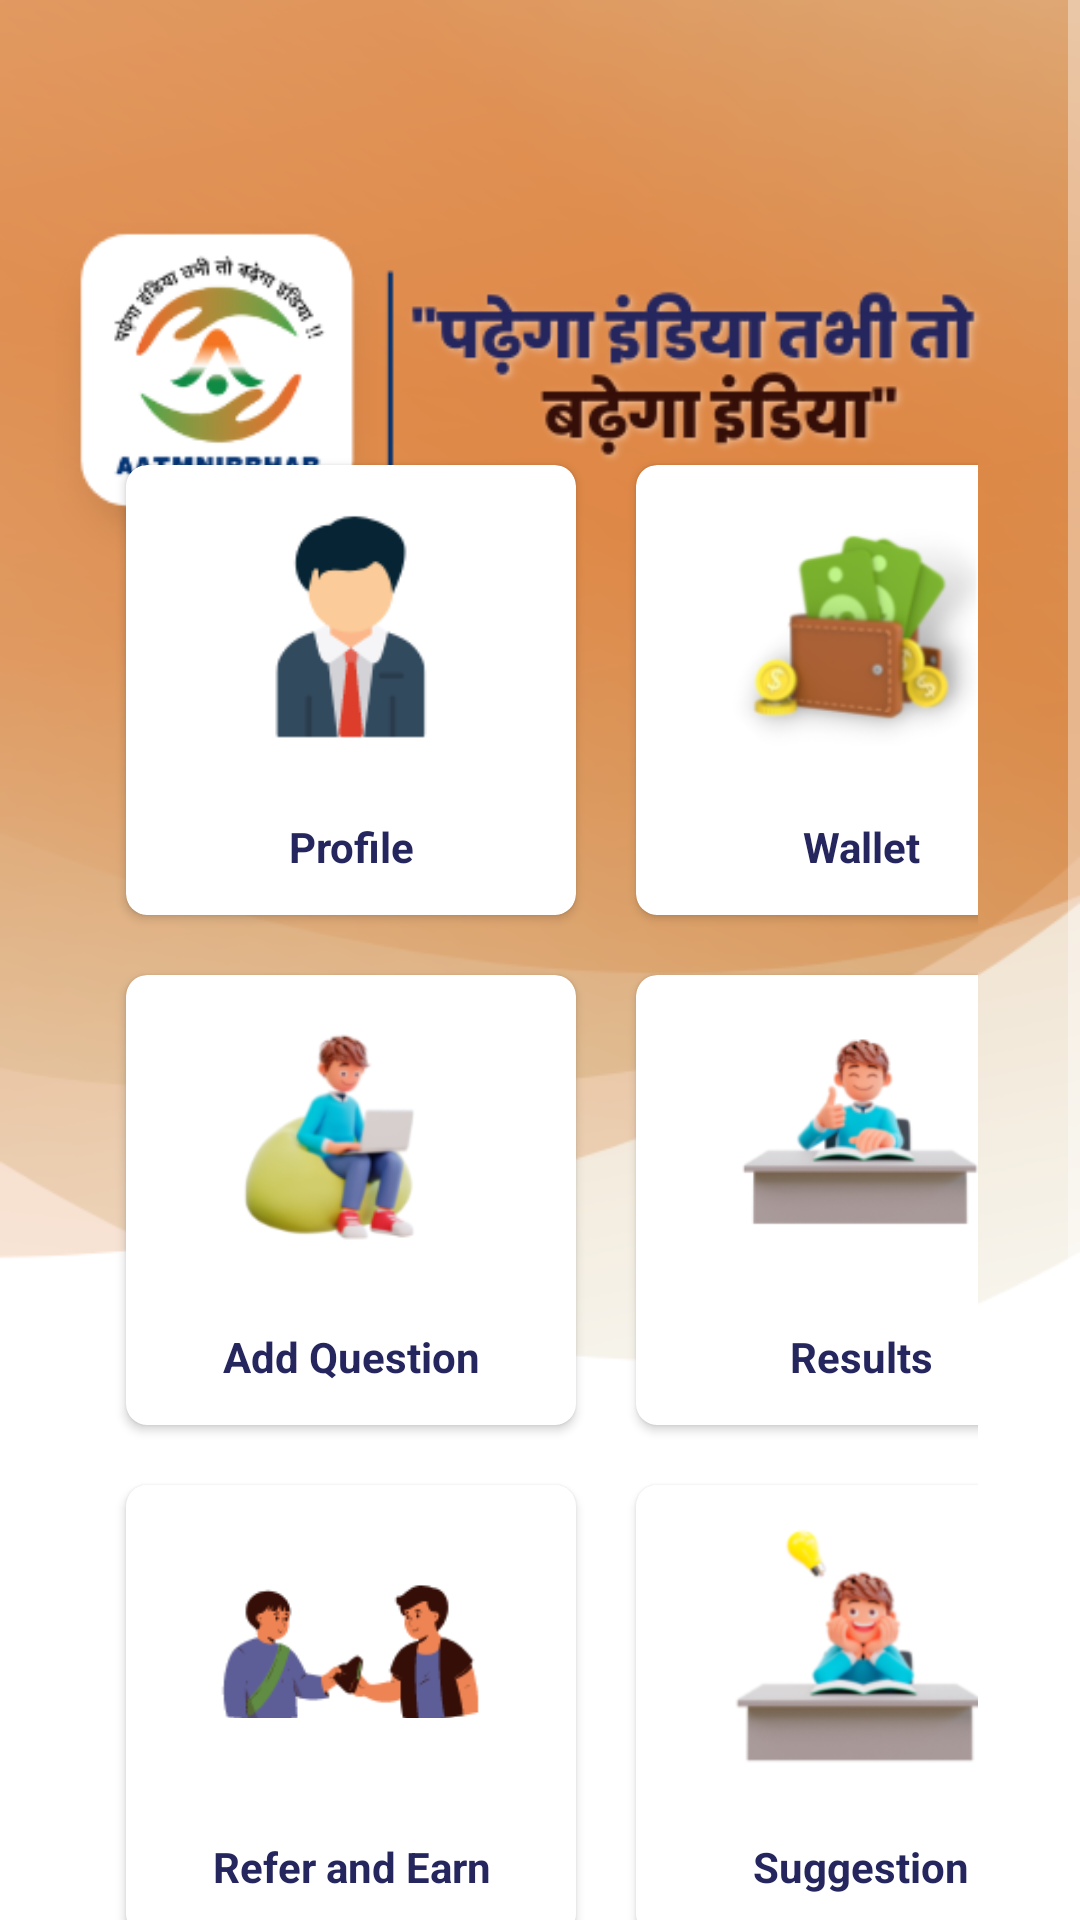

Here is an Android app screen rendered from its layout file. Give the layout XML and the strings, colors and styles it references.
<!-- AndroidManifest.xml: application theme Theme.Aatmnirbhar -->
<!-- res/layout/activity_tutor_dashboard.xml -->
<?xml version="1.0" encoding="utf-8"?>
<ScrollView xmlns:android="http://schemas.android.com/apk/res/android"
    xmlns:app="http://schemas.android.com/apk/res-auto"
    xmlns:tools="http://schemas.android.com/tools"
    android:layout_width="match_parent"
    android:layout_height="match_parent"
    tools:context=".tutor_dashboard"
    android:background="@drawable/background">
    <RelativeLayout
        android:layout_width="match_parent"
        android:layout_height="match_parent"
        android:orientation="vertical">

        <ImageView
            android:id="@+id/imageView8"
            android:layout_width="wrap_content"
            android:layout_height="850dp"
            android:layout_alignParentStart="true"
            android:layout_alignParentEnd="true"
            android:layout_marginStart="10dp"
            android:layout_marginEnd="16dp"
            android:padding="0dp"

            app:layout_constraintBottom_toBottomOf="parent"
            app:layout_constraintEnd_toEndOf="parent"
            app:layout_constraintStart_toStartOf="parent"
            app:layout_constraintTop_toTopOf="parent"
            app:srcCompat="@drawable/headlinecentre" />

        <GridLayout
            android:layout_width="405dp"
            android:layout_height="578dp"
            android:layout_alignParentStart="true"
            android:layout_alignParentEnd="true"
            android:layout_marginStart="2dp"
            android:layout_marginTop="115dp"
            android:layout_marginEnd="4dp"
            android:layout_marginBottom="5dp"
            android:alignmentMode="alignMargins"
            android:columnCount="2"
            android:columnOrderPreserved="false"
            android:padding="30dp"
            android:rowCount="3">

            <androidx.cardview.widget.CardView
                android:layout_width="150dp"
                android:layout_height="150dp"
                android:layout_margin="10dp"
                android:elevation="10dp"
                app:cardBackgroundColor="#ffffff"
                app:cardCornerRadius="7dp">

                <LinearLayout
                    android:layout_width="match_parent"
                    android:layout_height="match_parent"
                    android:gravity="center"
                    android:orientation="vertical">

                    <ImageView
                        android:layout_width="90dp"
                        android:layout_height="90dp"
                        android:layout_marginTop="16dp"
                        android:layout_marginBottom="18dp"
                        android:src="@drawable/tutrprofile" />

                    <TextView
                        android:layout_width="120dp"
                        android:layout_height="39dp"
                        android:layout_gravity="center"
                        android:gravity="center_horizontal"
                        android:text="Profile"
                        android:textColor="@color/colorPrimaryDark"
                        android:textStyle="bold" />
                </LinearLayout>

            </androidx.cardview.widget.CardView>

            <androidx.cardview.widget.CardView
                android:layout_width="150dp"
                android:layout_height="150dp"
                android:layout_margin="10dp"
                android:elevation="10dp"
                app:cardBackgroundColor="#ffffff"
                app:cardCornerRadius="7dp">

                <LinearLayout
                    android:layout_width="match_parent"
                    android:layout_height="match_parent"
                    android:gravity="center"
                    android:orientation="vertical">

                    <ImageView
                        android:layout_width="90dp"
                        android:layout_height="90dp"
                        android:layout_marginTop="16dp"
                        android:layout_marginBottom="18dp"
                        android:src="@drawable/waltdashtchr" />

                    <TextView
                        android:layout_width="120dp"
                        android:layout_height="39dp"
                        android:layout_gravity="center"
                        android:gravity="center_horizontal"
                        android:text="Wallet"
                        android:textColor="@color/colorPrimaryDark"
                        android:textStyle="bold" />
                </LinearLayout>

            </androidx.cardview.widget.CardView>

            <androidx.cardview.widget.CardView
                android:layout_width="150dp"
                android:layout_height="150dp"
                android:layout_margin="10dp"
                android:elevation="10dp"
                app:cardBackgroundColor="#ffffff"
                app:cardCornerRadius="7dp">

                <LinearLayout
                    android:layout_width="match_parent"
                    android:layout_height="match_parent"
                    android:gravity="center"
                    android:orientation="vertical">

                    <ImageView
                        android:layout_width="90dp"
                        android:layout_height="90dp"
                        android:layout_marginTop="16dp"
                        android:layout_marginBottom="18dp"
                        android:src="@drawable/askq" />

                    <TextView
                        android:layout_width="120dp"
                        android:layout_height="39dp"
                        android:layout_gravity="center"
                        android:gravity="center_horizontal"
                        android:text="Add Question"
                        android:textColor="@color/colorPrimaryDark"
                        android:textStyle="bold" />
                </LinearLayout>

            </androidx.cardview.widget.CardView>

            <androidx.cardview.widget.CardView
                android:layout_width="150dp"
                android:layout_height="150dp"
                android:layout_margin="10dp"
                android:elevation="10dp"
                app:cardBackgroundColor="#ffffff"
                app:cardCornerRadius="7dp">

                <LinearLayout
                    android:layout_width="match_parent"
                    android:layout_height="match_parent"
                    android:gravity="center"
                    android:orientation="vertical">

                    <ImageView
                        android:layout_width="90dp"
                        android:layout_height="90dp"
                        android:layout_marginTop="16dp"
                        android:layout_marginBottom="18dp"
                        android:src="@drawable/monitor" />

                    <TextView
                        android:layout_width="120dp"
                        android:layout_height="39dp"
                        android:layout_gravity="center"
                        android:gravity="center_horizontal"
                        android:text="Results"
                        android:textColor="@color/colorPrimaryDark"
                        android:textStyle="bold" />
                </LinearLayout>

            </androidx.cardview.widget.CardView>

            <androidx.cardview.widget.CardView
                android:layout_width="150dp"
                android:layout_height="150dp"
                android:layout_margin="10dp"
                android:elevation="10dp"
                app:cardBackgroundColor="#ffffff"
                app:cardCornerRadius="7dp">

                <LinearLayout
                    android:layout_width="match_parent"
                    android:layout_height="match_parent"
                    android:gravity="center"
                    android:orientation="vertical">

                    <ImageView
                        android:layout_width="90dp"
                        android:layout_height="90dp"
                        android:layout_marginTop="16dp"
                        android:layout_marginBottom="18dp"
                        android:src="@drawable/reffer" />

                    <TextView
                        android:layout_width="120dp"
                        android:layout_height="39dp"
                        android:layout_gravity="center"
                        android:gravity="center_horizontal"
                        android:text="Refer and Earn"
                        android:textColor="@color/colorPrimaryDark"
                        android:textStyle="bold" />
                </LinearLayout>

            </androidx.cardview.widget.CardView>

            <androidx.cardview.widget.CardView
                android:layout_width="150dp"
                android:layout_height="150dp"
                android:layout_margin="10dp"
                android:elevation="10dp"
                app:cardBackgroundColor="#ffffff"
                app:cardCornerRadius="7dp">

                <LinearLayout
                    android:layout_width="match_parent"
                    android:layout_height="match_parent"
                    android:gravity="center"
                    android:orientation="vertical">

                    <ImageView
                        android:layout_width="90dp"
                        android:layout_height="90dp"
                        android:layout_marginTop="16dp"
                        android:layout_marginBottom="18dp"
                        android:src="@drawable/suggestion" />

                    <TextView
                        android:layout_width="120dp"
                        android:layout_height="39dp"
                        android:layout_gravity="center"
                        android:gravity="center_horizontal"
                        android:text="Suggestion"
                        android:textColor="@color/colorPrimaryDark"
                        android:textStyle="bold" />
                </LinearLayout>

            </androidx.cardview.widget.CardView>


        </GridLayout>


    </RelativeLayout>


</ScrollView>
<!-- resources referenced by this layout -->
<resources>
  <color name="colorPrimaryDark">#25265E</color>
  <!-- drawable askq: png bitmap (drawable, 14559 bytes) -->
  <!-- drawable background: png bitmap (drawable, 76371 bytes) -->
  <!-- drawable headlinecentre: png bitmap (drawable, 33544 bytes) -->
  <!-- drawable monitor: png bitmap (drawable, 12772 bytes) -->
  <!-- drawable reffer: png bitmap (drawable, 5282 bytes) -->
  <!-- drawable suggestion: png bitmap (drawable, 12523 bytes) -->
  <!-- drawable tutrprofile: png bitmap (drawable, 3485 bytes) -->
  <!-- drawable waltdashtchr: png bitmap (drawable, 16168 bytes) -->
  <style name="Theme.Aatmnirbhar" parent="Theme.MaterialComponents.NoActionBar">
          
          <item name="colorPrimary">@color/purple_500</item>
          <item name="colorPrimaryVariant">@color/purple_700</item>
          <item name="colorOnPrimary">@color/white</item>
          
          <item name="colorSecondary">@color/teal_200</item>
          <item name="colorSecondaryVariant">@color/teal_700</item>
          <item name="colorOnSecondary">@color/black</item>
          
          <item name="android:statusBarColor">?attr/colorPrimaryVariant</item>
          
      </style>
  <color name="purple_500">#FF6200EE</color>
  <color name="purple_700">#FF3700B3</color>
  <color name="white">#FFFFFFFF</color>
  <color name="teal_200">#FF03DAC5</color>
  <color name="teal_700">#FF018786</color>
  <color name="black">#FF000000</color>
</resources>
